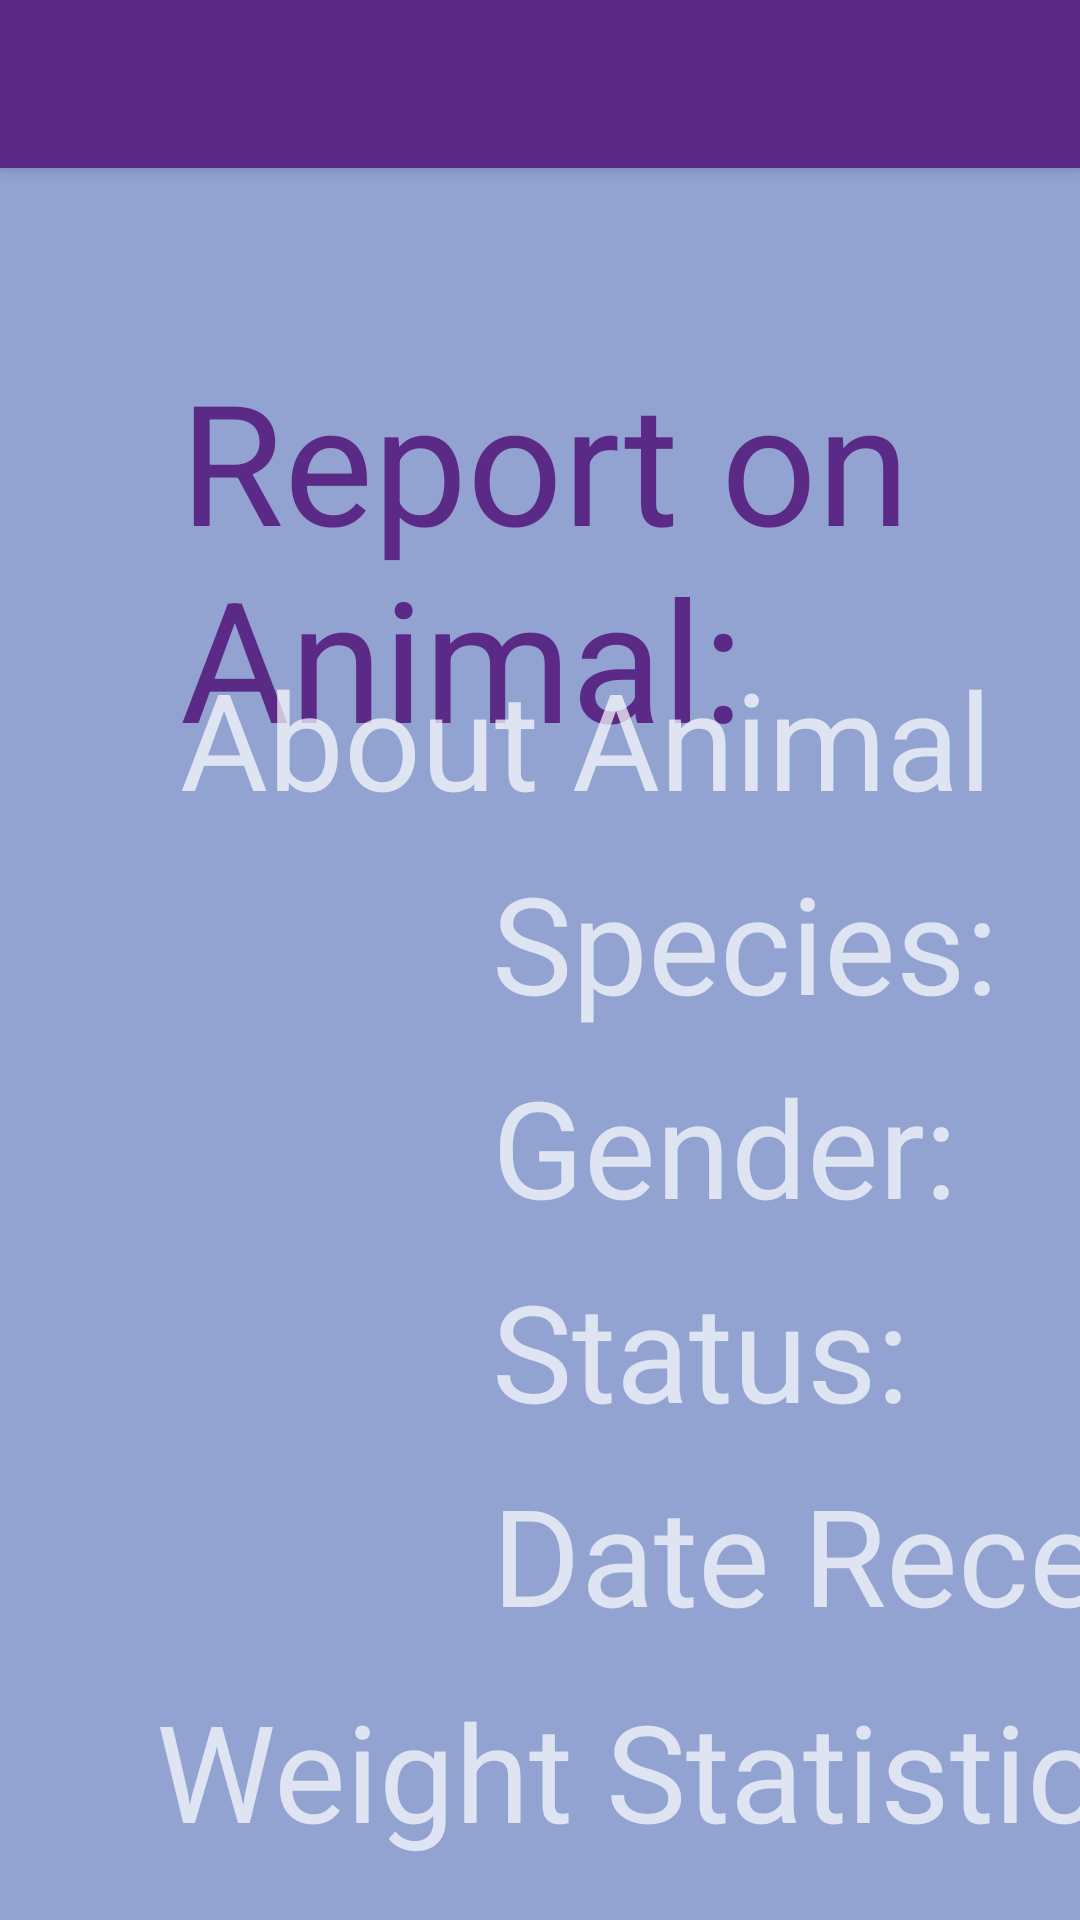

This screen was rendered from an Android layout file. Write that file and the resources it references.
<!-- AndroidManifest.xml: application theme AppTheme -->
<!-- res/layout/activity_specific_animal_report.xml -->
<?xml version="1.0" encoding="utf-8"?>
<androidx.coordinatorlayout.widget.CoordinatorLayout
    xmlns:android="http://schemas.android.com/apk/res/android"
    xmlns:app="http://schemas.android.com/apk/res-auto"
    xmlns:tools="http://schemas.android.com/tools"
    android:layout_width="match_parent"
    android:layout_height="match_parent"
    android:background="#92A3D2"
    tools:context=".SpecificAnimalReport">

    <com.google.android.material.appbar.AppBarLayout
        android:layout_width="match_parent"
        android:layout_height="wrap_content"
        android:theme="@style/AppTheme.AppBarOverlay">

        <androidx.appcompat.widget.Toolbar
            android:id="@+id/toolbar"
            android:layout_width="match_parent"
            android:layout_height="?attr/actionBarSize"
            android:background="?attr/colorPrimaryDark"
            app:popupTheme="@style/AppTheme.PopupOverlay" />

    </com.google.android.material.appbar.AppBarLayout>

    <include layout="@layout/content_specific_animal_report" />

</androidx.coordinatorlayout.widget.CoordinatorLayout>
<!-- res/layout/content_specific_animal_report.xml (included above) -->
<?xml version="1.0" encoding="utf-8"?>
<androidx.constraintlayout.widget.ConstraintLayout
    xmlns:android="http://schemas.android.com/apk/res/android"
    xmlns:app="http://schemas.android.com/apk/res-auto"
    android:layout_width="match_parent"
    android:layout_height="match_parent"
    xmlns:tools="http://schemas.android.com/tools"
    android:background="#92A3D2"
    app:layout_behavior="@string/appbar_scrolling_view_behavior">

    <TextView
        android:id="@+id/ReportTitle"
        android:layout_width="wrap_content"
        android:layout_height="wrap_content"
        android:layout_marginStart="60dp"
        android:layout_marginTop="60dp"
        android:text="Report on Animal: "
        android:textAppearance="@style/TextAppearance.AppCompat.Display3"
        android:textColor="@color/colorPrimaryDark"
        app:layout_constraintStart_toStartOf="parent"
        app:layout_constraintTop_toTopOf="parent" />

    <TextView
        android:id="@+id/AboutAnimalLabel"
        android:layout_width="wrap_content"
        android:layout_height="wrap_content"
        android:layout_marginTop="100dp"
        android:text="About Animal"
        android:textAppearance="@style/TextAppearance.AppCompat.Display2"
        app:layout_constraintStart_toStartOf="@id/ReportTitle"
        app:layout_constraintTop_toTopOf="@id/ReportTitle" />

    <TextView
        android:id="@+id/SpeciesLabel"
        android:layout_width="wrap_content"
        android:layout_height="wrap_content"
        android:layout_marginStart="164dp"
        android:layout_marginTop="8dp"
        android:text="Species: "
        android:textAppearance="@style/TextAppearance.AppCompat.Display2"
        app:layout_constraintStart_toStartOf="parent"
        app:layout_constraintTop_toBottomOf="@id/AboutAnimalLabel" />

    <TextView
        android:id="@+id/GenderLabel"
        android:layout_width="wrap_content"
        android:layout_height="wrap_content"
        android:layout_marginStart="164dp"
        android:layout_marginTop="8dp"
        android:text="Gender: "
        android:textAppearance="@style/TextAppearance.AppCompat.Display2"
        app:layout_constraintStart_toStartOf="parent"
        app:layout_constraintTop_toBottomOf="@id/SpeciesLabel" />

    <TextView
        android:id="@+id/StatusLabel"
        android:layout_width="wrap_content"
        android:layout_height="wrap_content"
        android:layout_marginStart="164dp"
        android:layout_marginTop="8dp"
        android:text="Status: "
        android:textAppearance="@style/TextAppearance.AppCompat.Display2"
        app:layout_constraintStart_toStartOf="parent"
        app:layout_constraintTop_toBottomOf="@id/GenderLabel" />

    <TextView
        android:id="@+id/DateReceivedLabel"
        android:layout_width="wrap_content"
        android:layout_height="wrap_content"
        android:layout_marginStart="164dp"
        android:layout_marginTop="8dp"
        android:text="Date Received: "
        android:textAppearance="@style/TextAppearance.AppCompat.Display2"
        app:layout_constraintStart_toStartOf="parent"
        app:layout_constraintTop_toBottomOf="@id/StatusLabel" />

    <TextView
        android:id="@+id/WeightStatisticsLabel"
        android:layout_width="wrap_content"
        android:layout_height="wrap_content"
        android:layout_marginStart="52dp"
        android:layout_marginTop="140dp"
        android:text="Weight Statistics"
        android:textAppearance="@style/TextAppearance.AppCompat.Display2"
        app:layout_constraintStart_toStartOf="parent"
        app:layout_constraintTop_toTopOf="@id/StatusLabel" />

    <TextView
        android:id="@+id/FirstWeightLabel"
        android:layout_width="wrap_content"
        android:layout_height="wrap_content"
        android:layout_marginStart="164dp"
        android:layout_marginTop="8dp"
        android:text="First Rec. Weight: "
        android:textAppearance="@style/TextAppearance.AppCompat.Display2"
        app:layout_constraintStart_toStartOf="parent"
        app:layout_constraintTop_toBottomOf="@id/WeightStatisticsLabel" />

    <TextView
        android:id="@+id/LastWeightLabel"
        android:layout_width="wrap_content"
        android:layout_height="wrap_content"
        android:layout_marginStart="164dp"
        android:layout_marginTop="8dp"
        android:text="Last Rec. Weight: "
        android:textAppearance="@style/TextAppearance.AppCompat.Display2"
        app:layout_constraintStart_toStartOf="parent"
        app:layout_constraintTop_toBottomOf="@id/FirstWeightLabel" />

    <TextView
        android:id="@+id/WeightDiffLabel"
        android:layout_width="wrap_content"
        android:layout_height="wrap_content"
        android:layout_marginStart="164dp"
        android:layout_marginTop="8dp"
        android:text="Weight gain/loss: "
        android:textAppearance="@style/TextAppearance.AppCompat.Display2"
        app:layout_constraintStart_toStartOf="parent"
        app:layout_constraintTop_toBottomOf="@id/LastWeightLabel" />

    <TextView
        android:id="@+id/Timestamp"
        android:layout_width="wrap_content"
        android:layout_height="wrap_content"
        android:layout_marginTop="10dp"
        android:text="Report Generated On: "
        android:textStyle="italic"
        android:textAppearance="@style/TextAppearance.AppCompat.Display1"
        app:layout_constraintStart_toStartOf="@id/AboutAnimalLabel"
        app:layout_constraintTop_toBottomOf="@id/WeightDiffLabel" />

</androidx.constraintlayout.widget.ConstraintLayout>
<!-- resources referenced by this layout -->
<resources>
  <color name="colorPrimaryDark">#5B2A86</color>
  <style name="AppTheme.AppBarOverlay" parent="ThemeOverlay.AppCompat.Dark.ActionBar" />
  <style name="AppTheme.PopupOverlay" parent="ThemeOverlay.AppCompat.Light" />
  <style name="AppTheme" parent="Theme.MaterialComponents">
          <item name="colorPrimary">@color/colorPrimary</item>
          <item name="colorPrimaryDark">@color/colorPrimaryDark</item>
          <item name="colorAccent">@color/colorAccent</item>
      </style>
  <color name="colorPrimary">#A5E6BA</color>
  <color name="colorAccent">#03DAC5</color>
</resources>
